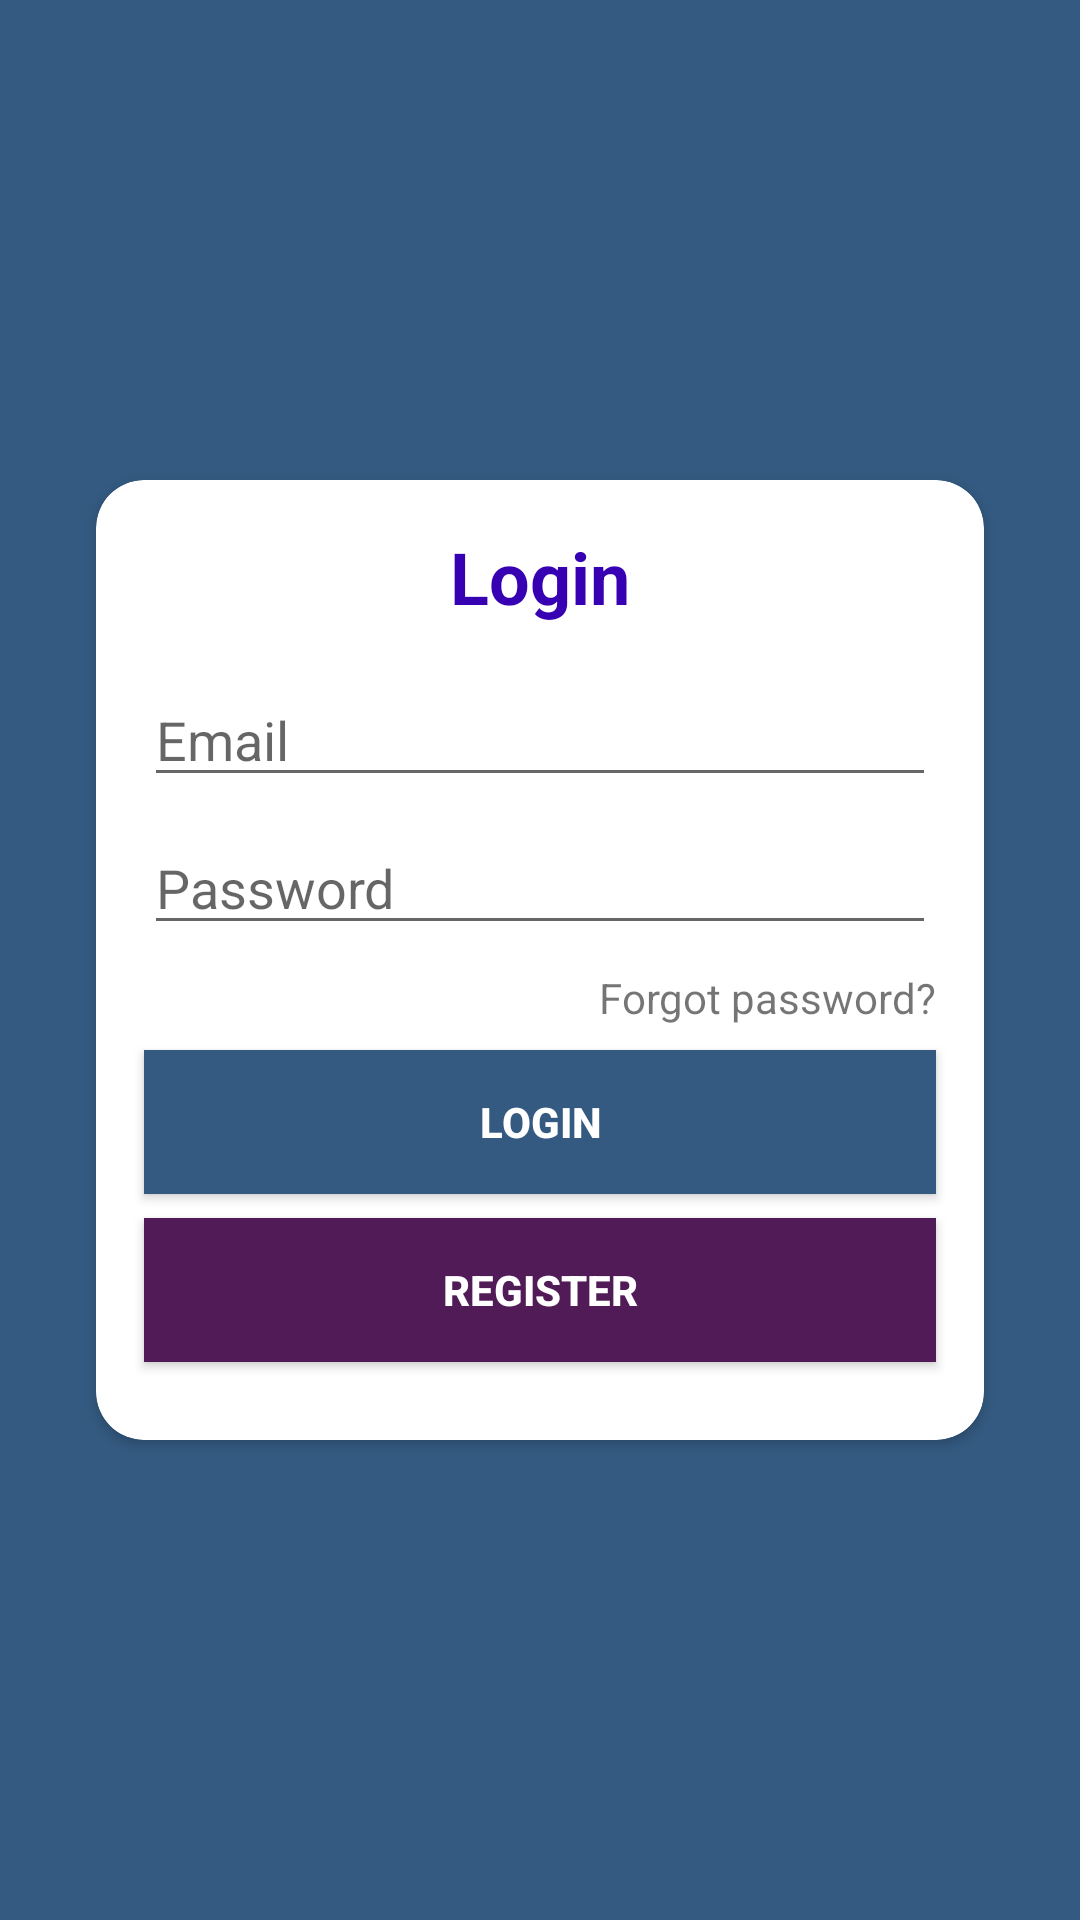

Here is an Android app screen rendered from its layout file. Give the layout XML and the strings, colors and styles it references.
<!-- AndroidManifest.xml: application theme AppTheme -->
<!-- res/layout/activity_login.xml -->
<?xml version="1.0" encoding="utf-8"?>
<androidx.constraintlayout.widget.ConstraintLayout xmlns:android="http://schemas.android.com/apk/res/android"
    xmlns:app="http://schemas.android.com/apk/res-auto"
    xmlns:tools="http://schemas.android.com/tools"
    android:layout_width="match_parent"
    android:layout_height="match_parent"
    tools:context=".LoginActivity"
    android:background="@drawable/bgmain">

    <androidx.cardview.widget.CardView
        android:id="@+id/cardView"
        android:layout_width="0dp"
        android:layout_height="320dp"
        android:layout_marginStart="32dp"
        android:layout_marginEnd="32dp"
        app:cardCornerRadius="16dp"
        app:layout_constraintBottom_toBottomOf="parent"
        app:layout_constraintEnd_toEndOf="parent"
        app:layout_constraintStart_toStartOf="parent"
        app:layout_constraintTop_toTopOf="parent">

        <androidx.constraintlayout.widget.ConstraintLayout
            android:layout_width="match_parent"
            android:layout_height="match_parent">

            <EditText
                android:id="@+id/etEmail"
                android:layout_width="0dp"
                android:layout_height="wrap_content"
                android:layout_marginStart="16dp"
                android:layout_marginTop="16dp"
                android:layout_marginEnd="16dp"
                android:ems="10"
                android:hint="@string/email"
                android:inputType="textEmailAddress"
                android:textColor="@color/colorAccent"
                app:layout_constraintEnd_toEndOf="parent"
                app:layout_constraintHorizontal_bias="0.0"
                app:layout_constraintStart_toStartOf="parent"
                app:layout_constraintTop_toBottomOf="@+id/textView" />

            <TextView
                android:id="@+id/textView"
                android:layout_width="wrap_content"
                android:layout_height="wrap_content"
                android:layout_marginTop="16dp"
                android:text="@string/login"
                android:textColor="@color/colorPrimaryDark"
                android:textSize="24sp"
                android:textStyle="bold"
                app:layout_constraintEnd_toEndOf="parent"
                app:layout_constraintStart_toStartOf="parent"
                app:layout_constraintTop_toTopOf="parent" />

            <EditText
                android:id="@+id/etPassword"
                android:layout_width="0dp"
                android:layout_height="wrap_content"
                android:layout_marginTop="8dp"
                android:ems="10"
                android:hint="@string/password"
                android:inputType="textPassword"
                app:layout_constraintEnd_toEndOf="@+id/etEmail"
                app:layout_constraintStart_toStartOf="@+id/etEmail"
                app:layout_constraintTop_toBottomOf="@+id/etEmail" />

            <TextView
                android:id="@+id/btnForgotPassword"
                android:layout_width="wrap_content"
                android:layout_height="wrap_content"
                android:layout_marginTop="8dp"
                android:text="@string/forgot_password"
                app:layout_constraintEnd_toEndOf="@+id/etPassword"
                app:layout_constraintTop_toBottomOf="@+id/etPassword" />

            <Button
                android:id="@+id/btnLogin"
                android:layout_width="0dp"
                android:layout_height="wrap_content"
                android:layout_marginTop="8dp"
                android:background="#345A81"
                android:text="@string/login"
                android:textColor="#FFFFFF"
                android:textStyle="bold"
                app:layout_constraintEnd_toEndOf="@+id/etPassword"
                app:layout_constraintStart_toStartOf="@+id/etPassword"
                app:layout_constraintTop_toBottomOf="@+id/btnForgotPassword" />

            <Button
                android:id="@+id/btnRegister"
                android:layout_width="0dp"
                android:layout_height="wrap_content"
                android:layout_marginTop="8dp"
                android:background="#511b57"
                android:text="@string/register"
                android:textColor="#FFFFFF"
                android:textStyle="bold"
                app:layout_constraintEnd_toEndOf="@+id/btnLogin"
                app:layout_constraintStart_toStartOf="@+id/btnLogin"
                app:layout_constraintTop_toBottomOf="@+id/btnLogin" />
        </androidx.constraintlayout.widget.ConstraintLayout>
    </androidx.cardview.widget.CardView>
</androidx.constraintlayout.widget.ConstraintLayout>
<!-- resources referenced by this layout -->
<resources>
  <!-- drawable bgmain (drawable) -->
  <?xml version="1.0" encoding="utf-8"?>
  <selector xmlns:android="http://schemas.android.com/apk/res/android">
      <item>
          <shape>
              <gradient android:startColor="#345A81"
                  android:centerColor="#345A81"
                  android:endColor="#345A81">
              </gradient>
          </shape>
      </item>
  </selector>
  <string name="email">Email</string>
  <string name="forgot_password">Forgot password?</string>
  <string name="login">Login</string>
  <string name="password">Password</string>
  <string name="register">REGISTER</string>
  <style name="AppTheme" parent="Theme.AppCompat.Light.NoActionBar">
          
          <item name="colorPrimary">@color/colorPrimary</item>
          <item name="colorPrimaryDark">@color/colorPrimaryDark</item>
          <item name="colorAccent">@color/colorAccent</item>
  
          <item name="actionBarStyle">@style/MyActionBar</item>
      </style>
  <style name="MyActionBar" parent="@style/Widget.AppCompat.ActionBar.Solid">
          <item name="titleTextStyle">@style/MyTitleTextStyle</item>
      </style>
  <style name="MyTitleTextStyle" parent="@style/TextAppearance.AppCompat.Widget.ActionBar.Title">
          <item name="android:textColor">#000</item>
      </style>
  <!-- not gathered from this repository: default colours our renderer supplied (Android Studio template values) -->
  <color name="colorPrimary">#FF6200EE</color>
  <color name="colorPrimaryDark">#FF3700B3</color>
  <color name="colorAccent">#FF03DAC5</color>
</resources>
